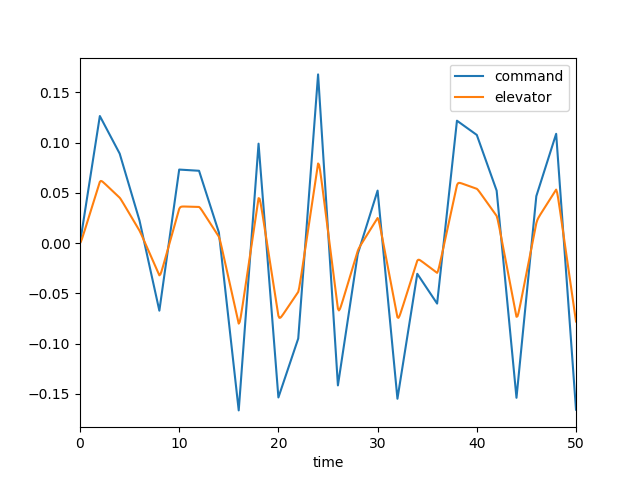

The file beside this chart, header and first rows:
, time, dec, de, mode, u, w, q, theta
0, 0.0, 0.0, 0.0, 2.0, 0.0, 0.0, 0.0, 0.0
1, 0.1, 0.006328, 0.001742, 2.0, 0.0001756, -0.002441, -0.0001059, -3.4203103496111e-06
2, 0.2, 0.01266, 0.004383, 2.0, 0.0009374, -0.01371, -0.0004493, -2.890152609325014e-05
3, 0.3, 0.01898, 0.007355, 2.0, 0.002649, -0.03973, -0.001044, -0.0001014
4, 0.4, 0.02531, 0.01045, 2.0, 0.005629, -0.08538, -0.001861, -0.0002449
5, 0.5, 0.03164, 0.01359, 2.0, 0.01015, -0.1543, -0.002857, -0.0004794
6, 0.6, 0.03797, 0.01674, 2.0, 0.01643, -0.2489, -0.003987, -0.0008205
7, 0.7, 0.0443, 0.0199, 2.0, 0.02465, -0.3704, -0.005204, -0.001279
8, 0.8, 0.05062, 0.02306, 2.0, 0.03496, -0.5192, -0.00647, -0.001863
9, 0.9, 0.05695, 0.02623, 2.0, 0.04745, -0.6946, -0.007747, -0.002573
10, 1.0, 0.06328, 0.02939, 2.0, 0.06218, -0.8955, -0.009005, -0.003411
11, 1.1, 0.06961, 0.03255, 2.0, 0.07919, -1.12, -0.01022, -0.004373
12, 1.2, 0.07594, 0.03572, 2.0, 0.09848, -1.366, -0.01137, -0.005452
13, 1.3, 0.08226, 0.03888, 2.0, 0.12, -1.631, -0.01244, -0.006643
14, 1.4, 0.08859, 0.04205, 2.0, 0.1438, -1.912, -0.01341, -0.007936
15, 1.5, 0.09492, 0.04521, 2.0, 0.1698, -2.206, -0.0143, -0.009322
16, 1.6, 0.1012, 0.04837, 2.0, 0.198, -2.512, -0.01508, -0.01079
17, 1.7, 0.1076, 0.05154, 2.0, 0.2282, -2.825, -0.01577, -0.01233
18, 1.8, 0.1139, 0.0547, 2.0, 0.2605, -3.144, -0.01636, -0.01394
19, 1.9, 0.1202, 0.05787, 2.0, 0.2947, -3.467, -0.01686, -0.0156
20, 2.0, 0.1266, 0.06103, 2.0, 0.3308, -3.791, -0.01729, -0.01731
21, 2.1, 0.1247, 0.06194, 2.0, 0.3686, -4.112, -0.0175, -0.01905
22, 2.2, 0.1228, 0.06168, 2.0, 0.4074, -4.421, -0.01735, -0.0208
23, 2.3, 0.1209, 0.06099, 2.0, 0.4468, -4.707, -0.01682, -0.02251
24, 2.4, 0.1191, 0.06015, 2.0, 0.4864, -4.964, -0.01595, -0.02415
25, 2.5, 0.1172, 0.05925, 2.0, 0.5256, -5.187, -0.01483, -0.02569
26, 2.6, 0.1153, 0.05833, 2.0, 0.5643, -5.372, -0.0135, -0.02711
27, 2.7, 0.1135, 0.0574, 2.0, 0.6023, -5.517, -0.01205, -0.02839
28, 2.8, 0.1116, 0.05646, 2.0, 0.6392, -5.622, -0.01052, -0.02952
29, 2.9, 0.1097, 0.05553, 2.0, 0.6751, -5.688, -0.008984, -0.03049
30, 3.0, 0.1079, 0.0546, 2.0, 0.7099, -5.716, -0.007471, -0.03132
31, 3.1, 0.106, 0.05366, 2.0, 0.7435, -5.709, -0.006025, -0.03199
32, 3.2, 0.1041, 0.05273, 2.0, 0.7759, -5.671, -0.004674, -0.03252
33, 3.3, 0.1023, 0.05179, 2.0, 0.8072, -5.606, -0.003442, -0.03293
34, 3.4, 0.1004, 0.05086, 2.0, 0.8376, -5.516, -0.002342, -0.03322
35, 3.5, 0.09851, 0.04992, 2.0, 0.867, -5.407, -0.001384, -0.0334
36, 3.6, 0.09664, 0.04899, 2.0, 0.8955, -5.282, -0.000571, -0.0335
37, 3.7, 0.09477, 0.04805, 2.0, 0.9234, -5.145, 9.849577327258885e-05, -0.03352
38, 3.8, 0.0929, 0.04712, 2.0, 0.9507, -5, 0.00063, -0.03348
39, 3.9, 0.09103, 0.04618, 2.0, 0.9775, -4.849, 0.001032, -0.0334
40, 4.0, 0.08916, 0.04525, 2.0, 1.004, -4.697, 0.001317, -0.03328
41, 4.1, 0.08583, 0.04391, 2.0, 1.03, -4.544, 0.001521, -0.03314
42, 4.2, 0.0825, 0.04236, 2.0, 1.056, -4.392, 0.00169, -0.03298
43, 4.3, 0.07917, 0.04074, 2.0, 1.081, -4.24, 0.00184, -0.0328
44, 4.4, 0.07583, 0.03909, 2.0, 1.106, -4.089, 0.001979, -0.03261
45, 4.5, 0.0725, 0.03743, 2.0, 1.131, -3.94, 0.002113, -0.03241
46, 4.6, 0.06917, 0.03577, 2.0, 1.156, -3.791, 0.002243, -0.03219
47, 4.7, 0.06584, 0.0341, 2.0, 1.18, -3.644, 0.002371, -0.03196
48, 4.8, 0.0625, 0.03244, 2.0, 1.204, -3.497, 0.002498, -0.03171
49, 4.9, 0.05917, 0.03077, 2.0, 1.227, -3.352, 0.002627, -0.03146
50, 5.0, 0.05584, 0.0291, 2.0, 1.25, -3.208, 0.002758, -0.03119
51, 5.1, 0.0525, 0.02744, 2.0, 1.272, -3.064, 0.002891, -0.03091
52, 5.2, 0.04917, 0.02577, 2.0, 1.294, -2.921, 0.003028, -0.03061
53, 5.3, 0.04584, 0.0241, 2.0, 1.316, -2.779, 0.003169, -0.0303
54, 5.4, 0.04251, 0.02244, 2.0, 1.337, -2.637, 0.003313, -0.02998
55, 5.5, 0.03917, 0.02077, 2.0, 1.358, -2.495, 0.003461, -0.02964
56, 5.6, 0.03584, 0.01911, 2.0, 1.378, -2.354, 0.003613, -0.02928
57, 5.7, 0.03251, 0.01744, 2.0, 1.398, -2.213, 0.003769, -0.02892
58, 5.8, 0.02918, 0.01577, 2.0, 1.417, -2.072, 0.003928, -0.02853
59, 5.9, 0.02584, 0.01411, 2.0, 1.435, -1.932, 0.00409, -0.02813
... 441 more rows
